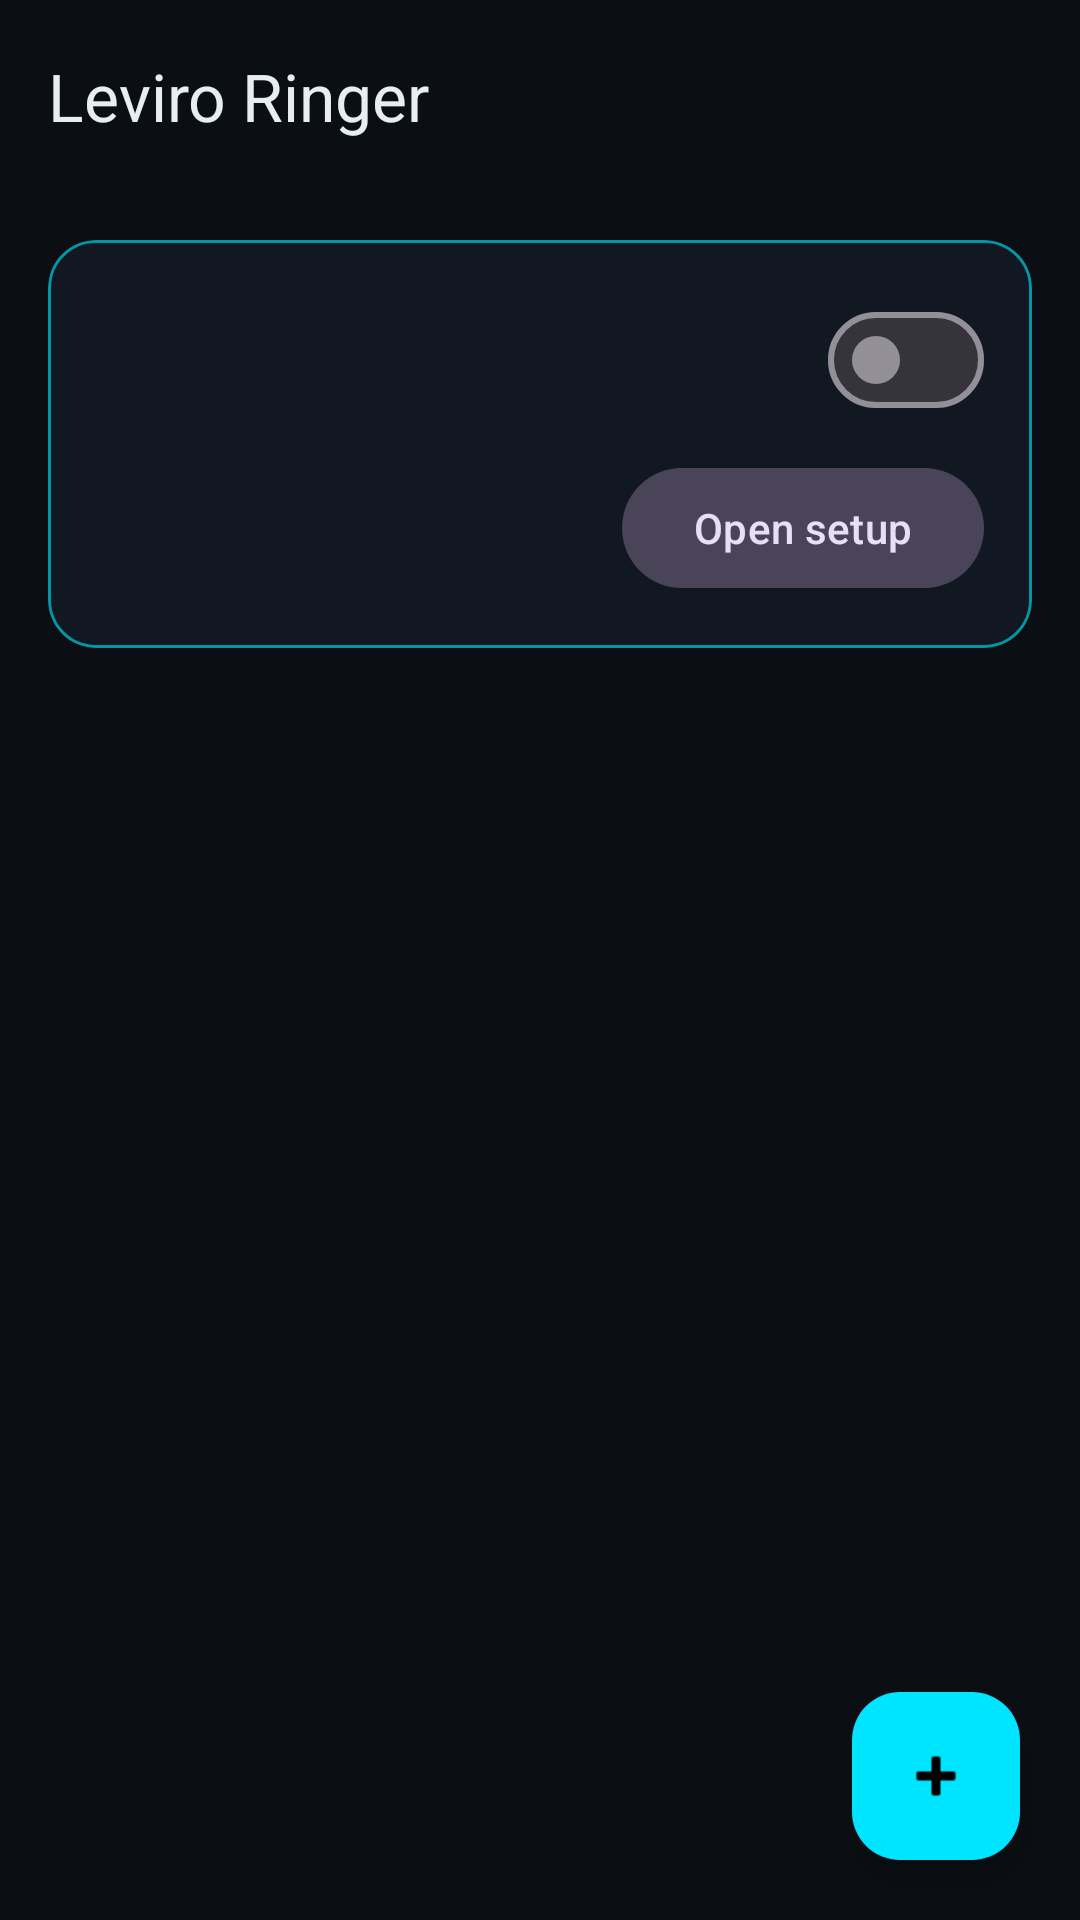

Reconstruct the res/layout file that produces this screen, plus the resources it refers to.
<!-- AndroidManifest.xml: application theme Theme.LeviRinger -->
<!-- res/layout/activity_main.xml -->
<?xml version="1.0" encoding="utf-8"?>
<androidx.coordinatorlayout.widget.CoordinatorLayout
    xmlns:android="http://schemas.android.com/apk/res/android"
    xmlns:app="http://schemas.android.com/apk/res-auto"
    xmlns:tools="http://schemas.android.com/tools"
    android:layout_width="match_parent"
    android:layout_height="match_parent"
    android:background="@color/bg">

    <com.google.android.material.appbar.AppBarLayout
        android:layout_width="match_parent"
        android:layout_height="wrap_content"
        android:background="@color/bg">

        <com.google.android.material.appbar.MaterialToolbar
            android:id="@+id/toolbar"
            android:layout_width="match_parent"
            android:layout_height="?attr/actionBarSize"
            app:title="@string/app_name"
            app:titleTextColor="@color/on_bg" />
    </com.google.android.material.appbar.AppBarLayout>

    <LinearLayout
        android:layout_width="match_parent"
        android:layout_height="match_parent"
        android:orientation="vertical"
        android:padding="16dp"
        app:layout_behavior="@string/appbar_scrolling_view_behavior">

        <com.google.android.material.card.MaterialCardView
            android:id="@+id/statusCard"
            android:layout_width="match_parent"
            android:layout_height="wrap_content"
            app:cardBackgroundColor="@color/surface"
            app:cardCornerRadius="16dp"
            app:strokeColor="@color/neon_dim"
            app:strokeWidth="1dp">

            <LinearLayout
                android:layout_width="match_parent"
                android:layout_height="wrap_content"
                android:orientation="vertical"
                android:padding="16dp">

                <LinearLayout
                    android:layout_width="match_parent"
                    android:layout_height="wrap_content"
                    android:gravity="center_vertical"
                    android:orientation="horizontal">

                    <LinearLayout
                        android:layout_width="0dp"
                        android:layout_height="wrap_content"
                        android:layout_weight="1"
                        android:orientation="vertical">

                        <TextView
                            android:id="@+id/txtStatus"
                            android:layout_width="match_parent"
                            android:layout_height="wrap_content"
                            android:textColor="@color/on_bg"
                            android:textSize="18sp"
                            android:textStyle="bold"
                            tools:text="Active" />

                        <TextView
                            android:id="@+id/txtReadiness"
                            android:layout_width="match_parent"
                            android:layout_height="wrap_content"
                            android:layout_marginTop="2dp"
                            android:textColor="@color/on_surface_muted"
                            android:textSize="13sp"
                            tools:text="Ready" />

                        <TextView
                            android:id="@+id/txtScheduleState"
                            android:layout_width="match_parent"
                            android:layout_height="wrap_content"
                            android:layout_marginTop="2dp"
                            android:textColor="@color/on_surface_muted"
                            android:textSize="13sp"
                            android:visibility="gone"
                            tools:text="Active hours now" />
                    </LinearLayout>

                    <com.google.android.material.materialswitch.MaterialSwitch
                        android:id="@+id/swMaster"
                        android:layout_width="wrap_content"
                        android:layout_height="wrap_content" />
                </LinearLayout>

                <com.google.android.material.button.MaterialButton
                    android:id="@+id/btnSetup"
                    style="@style/Widget.Material3.Button.TonalButton"
                    android:layout_width="wrap_content"
                    android:layout_height="wrap_content"
                    android:layout_gravity="end"
                    android:layout_marginTop="8dp"
                    android:text="@string/setup_button" />
            </LinearLayout>
        </com.google.android.material.card.MaterialCardView>

        <FrameLayout
            android:layout_width="match_parent"
            android:layout_height="0dp"
            android:layout_weight="1"
            android:layout_marginTop="12dp">

            <androidx.recyclerview.widget.RecyclerView
                android:id="@+id/list"
                android:layout_width="match_parent"
                android:layout_height="match_parent"
                android:clipToPadding="false"
                android:paddingBottom="96dp" />

            <TextView
                android:id="@+id/empty"
                android:layout_width="wrap_content"
                android:layout_height="wrap_content"
                android:layout_gravity="center"
                android:gravity="center"
                android:text="@string/empty_hint"
                android:textColor="@color/on_surface_muted"
                android:visibility="gone" />
        </FrameLayout>
    </LinearLayout>

    <com.google.android.material.floatingactionbutton.FloatingActionButton
        android:id="@+id/fabAdd"
        android:layout_width="wrap_content"
        android:layout_height="wrap_content"
        android:layout_gravity="bottom|end"
        android:layout_margin="20dp"
        android:contentDescription="@string/add_contact"
        android:src="@android:drawable/ic_input_add"
        app:backgroundTint="@color/neon"
        app:tint="@color/black" />

</androidx.coordinatorlayout.widget.CoordinatorLayout>
<!-- resources referenced by this layout -->
<resources>
  <color name="bg">#0B0F14</color>
  <color name="black">#000000</color>
  <color name="neon">#00E5FF</color>
  <color name="neon_dim">#0097A7</color>
  <color name="on_bg">#E6EDF3</color>
  <color name="on_surface_muted">#8B98A5</color>
  <color name="surface">#121821</color>
  <string name="add_contact">Add contact</string>
  <string name="app_name">Leviro Ringer</string>
  <string name="empty_hint">No priority contacts yet.\nTap + to add someone who must always reach you.</string>
  <string name="setup_button">Open setup</string>
  <style name="Theme.LeviRinger" parent="Theme.Material3.Dark.NoActionBar">
          <item name="colorPrimary">@color/neon</item>
          <item name="colorOnPrimary">@color/black</item>
          <item name="colorSecondary">@color/accent_green</item>
          <item name="colorOnSecondary">@color/black</item>
          <item name="android:colorBackground">@color/bg</item>
          <item name="colorSurface">@color/surface</item>
          <item name="colorSurfaceVariant">@color/surface_variant</item>
          <item name="colorOnSurface">@color/on_bg</item>
          <item name="colorError">@color/danger</item>
          <item name="android:statusBarColor">@color/bg</item>
          <item name="android:navigationBarColor">@color/bg</item>
          <item name="android:windowBackground">@color/bg</item>
      </style>
  <color name="accent_green">#00E676</color>
  <color name="surface_variant">#1B2430</color>
  <color name="danger">#FF5252</color>
</resources>
